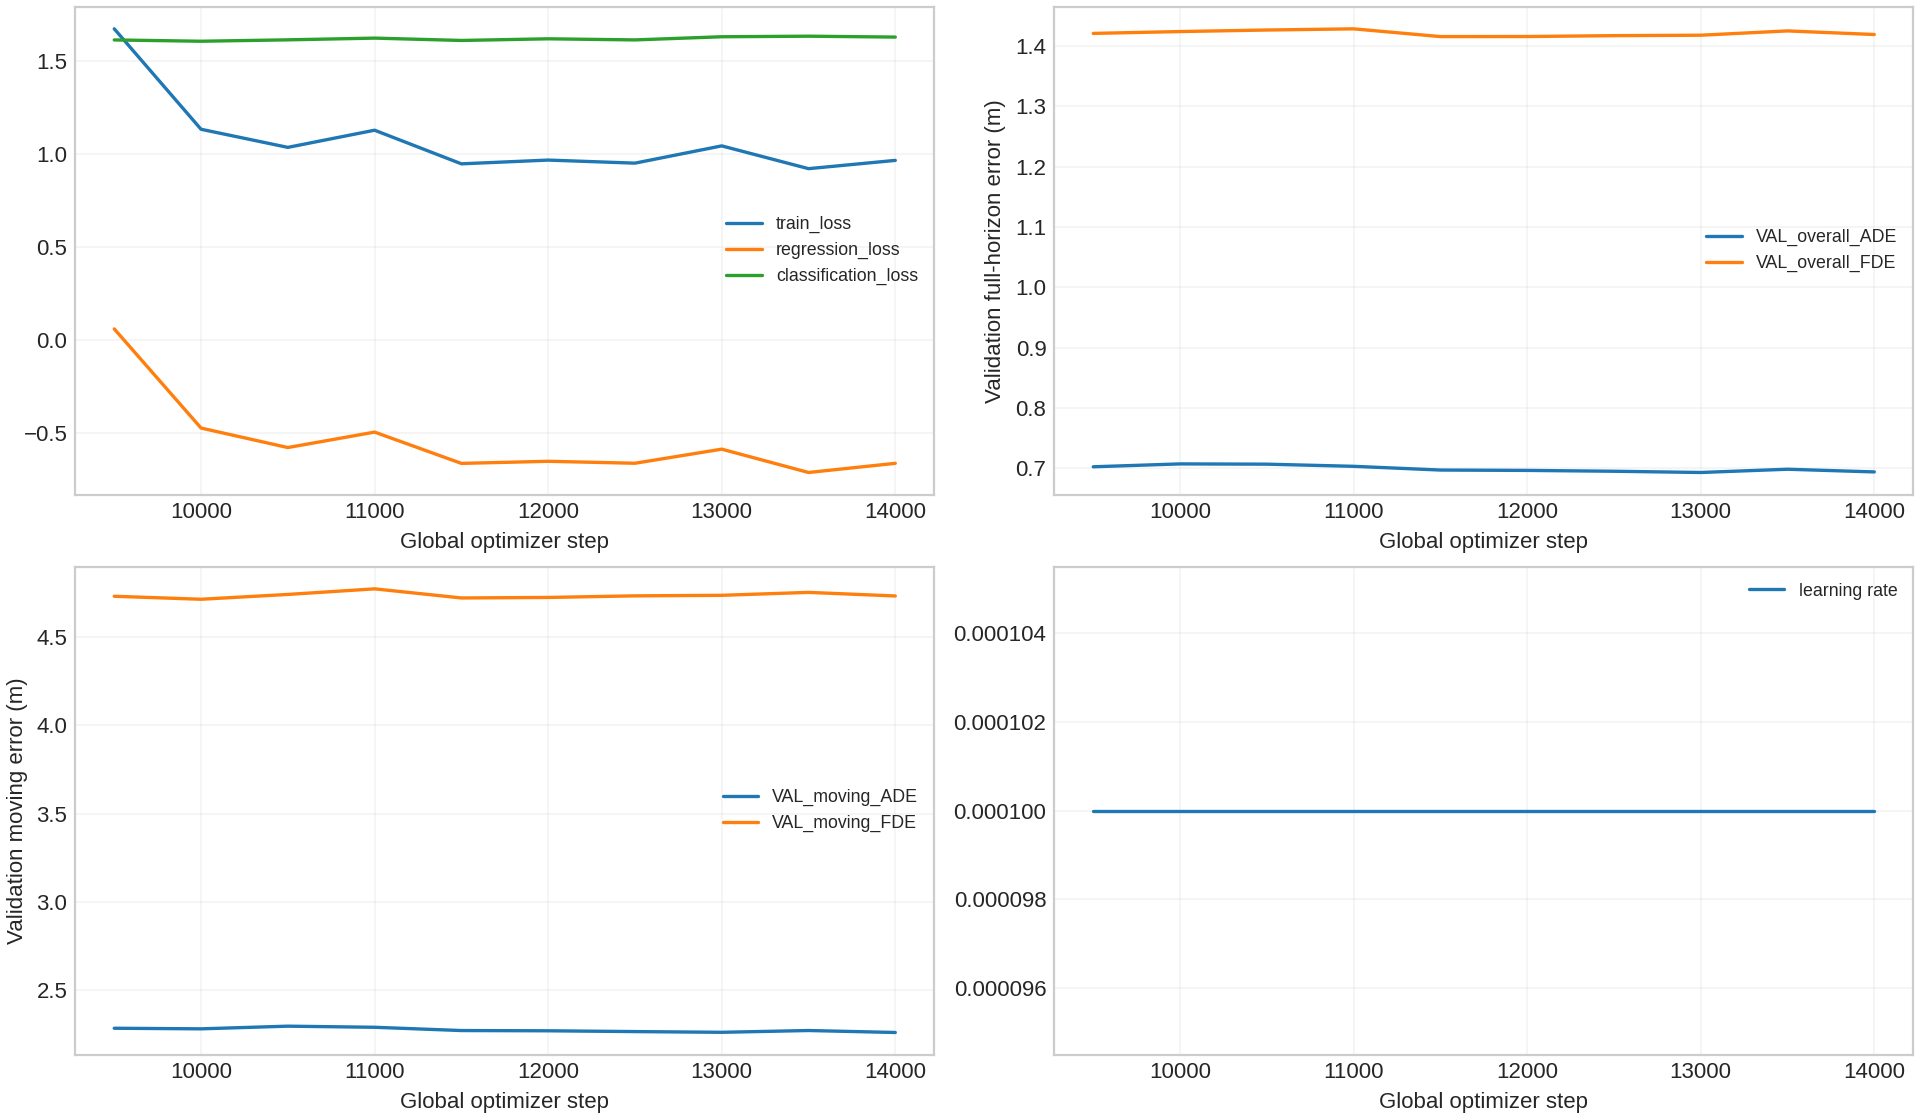

Data behind this chart, as committed beside it:
global_step, phase_step, epoch, learning_rate, train_loss, regression_loss, classification_loss, VAL_overall_ADE, VAL_overall_FDE, VAL_overall_MR, VAL_moving_ADE, VAL_moving_FDE, VAL_moving_MR, VAL_stopped_ADE, VAL_stopped_FDE, VAL_stopped_MR, VAL_parked_ADE, VAL_parked_FDE, VAL_parked_MR, VAL_unknown_ADE, VAL_unknown_FDE, VAL_unknown_MR
9500, 500, 0.4753, 0.0001, 1.674, 0.05968, 1.614, 0.7023, 1.421, 0.1711, 2.286, 4.73, 0.6141, 0.3576, 0.8681, 0.09091, 0.1158, 0.1559, 0.004445, 0.828, 1.758, 0.1862
10000, 1000, 0.9506, 0.0001, 1.134, -0.4736, 1.607, 0.707, 1.424, 0.1683, 2.283, 4.713, 0.6049, 0.3643, 0.8777, 0.09002, 0.1239, 0.1675, 0.004524, 0.824, 1.721, 0.1657
10500, 1500, 1.426, 0.0001, 1.036, -0.5785, 1.615, 0.7066, 1.427, 0.1691, 2.298, 4.74, 0.6105, 0.3541, 0.8672, 0.08877, 0.119, 0.1626, 0.004207, 0.8283, 1.726, 0.1583
11000, 2000, 1.901, 0.0001, 1.129, -0.4954, 1.624, 0.703, 1.429, 0.1702, 2.292, 4.772, 0.6142, 0.3573, 0.8655, 0.08841, 0.1154, 0.152, 0.003889, 0.818, 1.751, 0.1723
11500, 2500, 2.376, 0.0001, 0.9478, -0.6637, 1.612, 0.6968, 1.416, 0.1669, 2.273, 4.72, 0.6026, 0.351, 0.8583, 0.08644, 0.1138, 0.1538, 0.003889, 0.823, 1.743, 0.1676
12000, 3000, 2.852, 0.0001, 0.968, -0.6524, 1.62, 0.6962, 1.416, 0.1693, 2.272, 4.723, 0.6125, 0.3499, 0.8571, 0.08627, 0.1137, 0.1537, 0.00385, 0.8225, 1.728, 0.1676
12500, 3500, 3.327, 0.0001, 0.9515, -0.663, 1.615, 0.6948, 1.417, 0.1695, 2.267, 4.732, 0.6116, 0.3507, 0.8587, 0.08698, 0.1129, 0.1517, 0.004207, 0.8235, 1.737, 0.1723
13000, 4000, 3.802, 0.0001, 1.044, -0.5871, 1.631, 0.6928, 1.418, 0.1674, 2.263, 4.735, 0.604, 0.3491, 0.8627, 0.08644, 0.1116, 0.1505, 0.003889, 0.8222, 1.741, 0.1723
13500, 4500, 4.278, 0.0001, 0.9219, -0.7126, 1.634, 0.6982, 1.425, 0.1693, 2.273, 4.752, 0.6106, 0.3519, 0.8644, 0.08787, 0.1157, 0.155, 0.004246, 0.8254, 1.748, 0.1685
14000, 5000, 4.753, 0.0001, 0.9664, -0.6633, 1.63, 0.6937, 1.419, 0.1665, 2.262, 4.732, 0.6004, 0.3484, 0.8613, 0.08752, 0.114, 0.1549, 0.003969, 0.8166, 1.728, 0.1657
